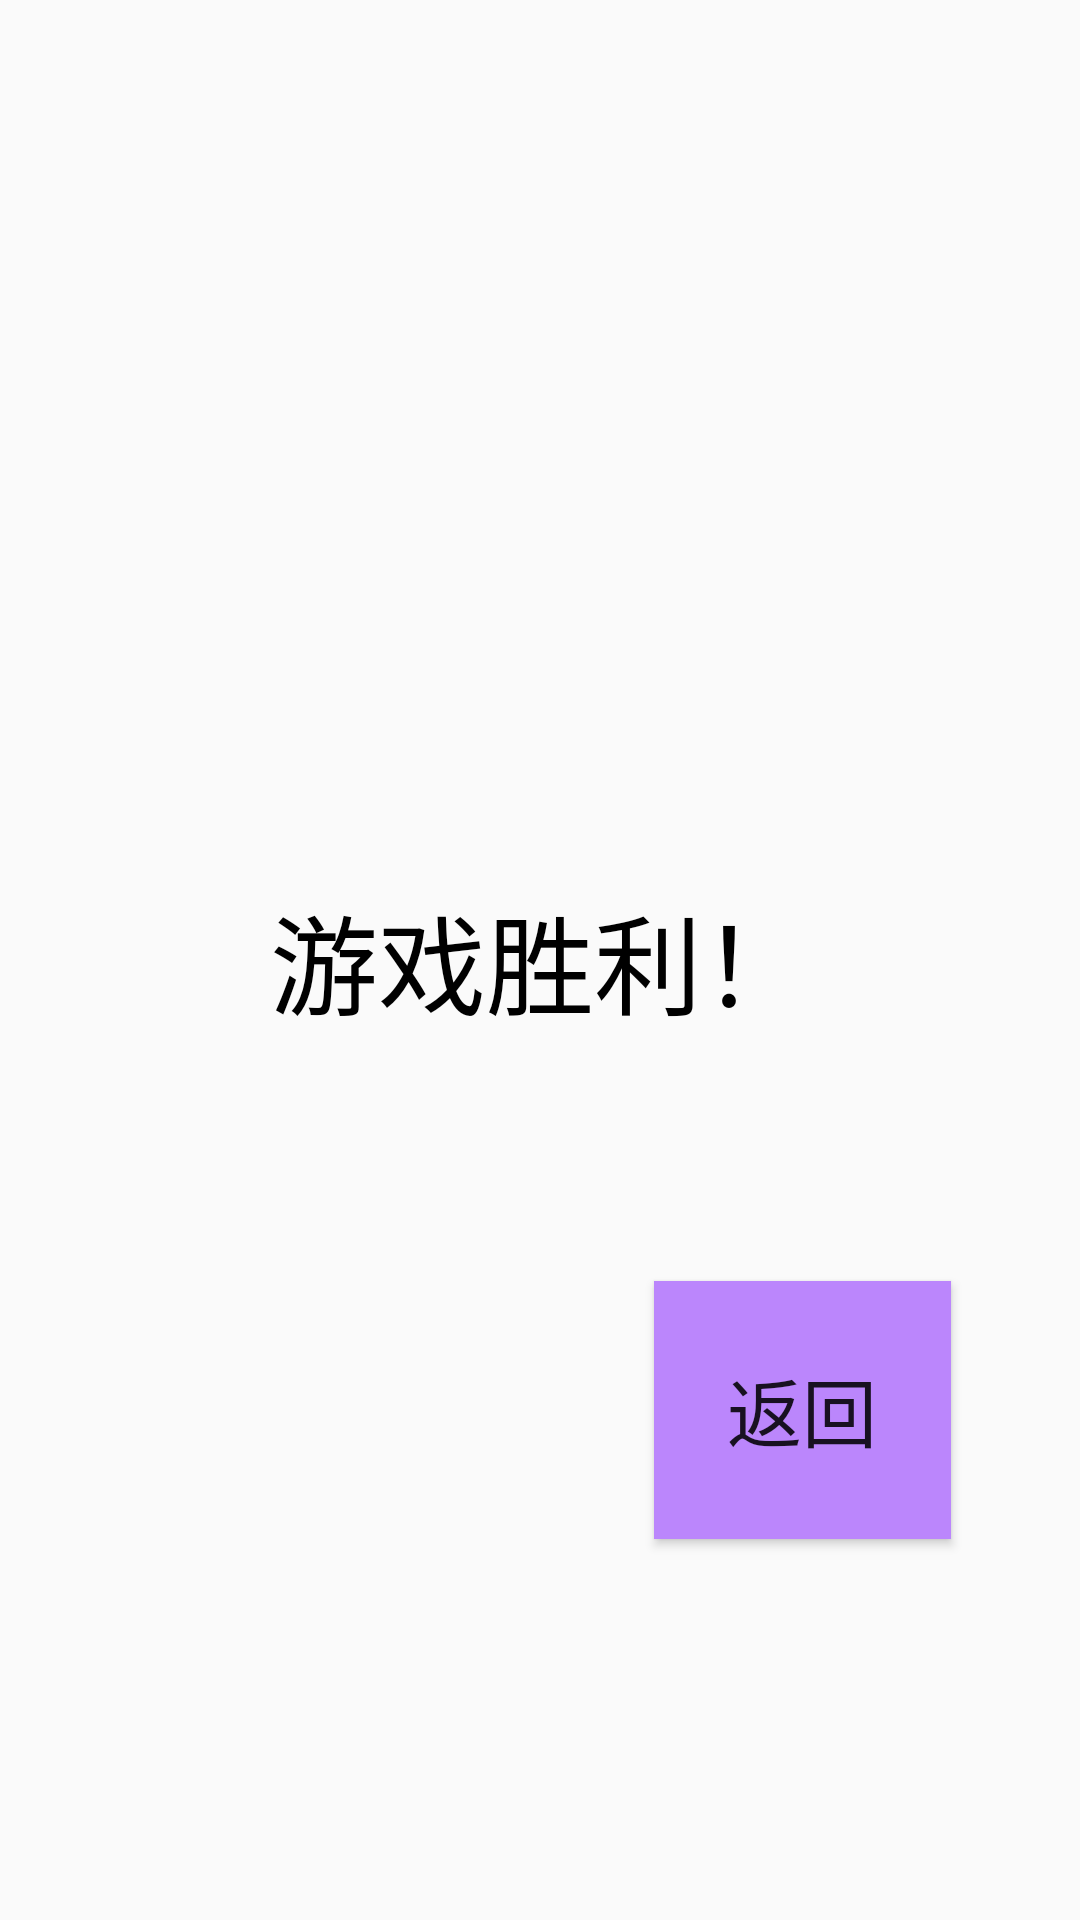

This screen was rendered from an Android layout file. Write that file and the resources it references.
<!-- AndroidManifest.xml: application theme Theme.Truly_MyFirst_Application -->
<!-- res/layout/victory.xml -->
<?xml version="1.0" encoding="utf-8"?>
<androidx.constraintlayout.widget.ConstraintLayout xmlns:android="http://schemas.android.com/apk/res/android"
    xmlns:app="http://schemas.android.com/apk/res-auto"
    android:layout_width="match_parent"
    android:layout_height="match_parent"
    android:id="@+id/victory"
    >

    <TextView
        android:id="@+id/victoryTextView"
        android:layout_width="360dp"
        android:layout_height="527dp"
        android:background="@mipmap/bacground"
        android:gravity="center"
        android:text="游戏胜利！"
        android:textColor="@color/black"
        android:textSize="36sp"
        app:layout_constraintBottom_toBottomOf="parent"
        app:layout_constraintEnd_toEndOf="parent"
        app:layout_constraintStart_toStartOf="parent"
        app:layout_constraintTop_toTopOf="parent" />

    <Button
        android:id="@+id/return_button"
        android:background="@color/purple_200"
        android:layout_width="99dp"
        android:layout_height="86dp"
        android:layout_marginStart="223dp"
        android:layout_marginTop="378dp"
        android:layout_marginEnd="43dp"
        android:layout_marginBottom="101dp"
        android:text="返回"
        android:textSize="25sp"
        app:layout_constraintBottom_toBottomOf="@+id/victoryTextView"
        app:layout_constraintEnd_toEndOf="@+id/victoryTextView"
        app:layout_constraintHorizontal_bias="1.0"
        app:layout_constraintStart_toStartOf="@+id/victoryTextView"
        app:layout_constraintTop_toTopOf="@+id/victoryTextView"
        app:layout_constraintVertical_bias="0.21" />


</androidx.constraintlayout.widget.ConstraintLayout>
<!-- resources referenced by this layout -->
<resources>
  <color name="black">#FF000000</color>
  <color name="purple_200">#FFBB86FC</color>
  <style name="Theme.Truly_MyFirst_Application" parent="Theme.MaterialComponents.DayNight.DarkActionBar.Bridge">
          
          <item name="colorPrimary">@color/purple_500</item>
          <item name="colorPrimaryVariant">@color/purple_700</item>
          <item name="colorOnPrimary">@color/white</item>
          
          <item name="colorSecondary">@color/teal_200</item>
          <item name="colorSecondaryVariant">@color/teal_700</item>
          <item name="colorOnSecondary">@color/black</item>
          
          <item name="android:statusBarColor">?attr/colorPrimaryVariant</item>
          
      </style>
  <color name="purple_500">#FF6200EE</color>
  <color name="purple_700">#FF3700B3</color>
  <color name="white">#FFFFFFFF</color>
  <color name="teal_200">#FF03DAC5</color>
  <color name="teal_700">#FF018786</color>
</resources>
